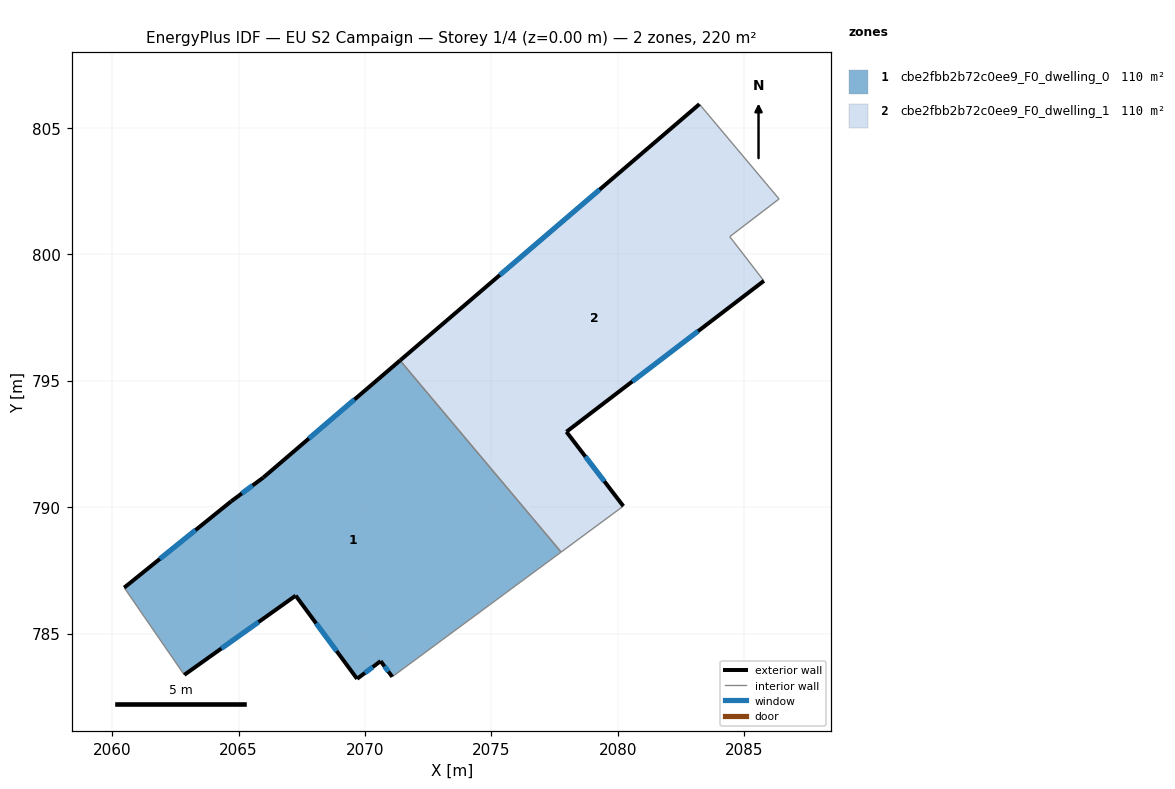
=== STOREY PLAN SPEC (per zone: floor XY polygon, exterior-wall plan segments, windows/doors) ===
zone 1: cbe2fbb2b72c0ee9_F0_dwelling_0  (110.1 m²)
  floor: (2071.39, 795.80) (2077.76, 788.23) (2071.07, 783.29) (2070.61, 783.91) (2069.69, 783.21) (2067.26, 786.50) (2062.85, 783.37) (2060.47, 786.82) (2064.70, 790.23) (2065.97, 791.17)
  exterior wall: (2064.70, 790.23) – (2060.47, 786.82)  [5.4 m]
    window: (2063.29, 789.09) – (2061.88, 787.96)  [1.8 m²]
  exterior wall: (2065.97, 791.17) – (2064.70, 790.23)  [1.6 m]
    window: (2065.55, 790.86) – (2065.13, 790.55)  [0.5 m²]
  exterior wall: (2071.39, 795.80) – (2065.97, 791.17)  [7.1 m]
    window: (2069.58, 794.26) – (2067.78, 792.72)  [2.4 m²]
  exterior wall: (2070.61, 783.91) – (2071.07, 783.29)  [0.8 m]
    window: (2070.77, 783.71) – (2070.92, 783.50)  [0.3 m²]
  exterior wall: (2069.69, 783.21) – (2070.61, 783.91)  [1.2 m]
    window: (2069.99, 783.45) – (2070.31, 783.68)  [0.4 m²]
  exterior wall: (2067.26, 786.50) – (2069.69, 783.21)  [4.1 m]
    window: (2068.06, 785.41) – (2068.88, 784.31)  [1.4 m²]
  exterior wall: (2062.85, 783.37) – (2067.26, 786.50)  [5.4 m]
    window: (2064.32, 784.41) – (2065.79, 785.46)  [1.8 m²]
  interior walls: 3
zone 2: cbe2fbb2b72c0ee9_F0_dwelling_1  (110.1 m²)
  floor: (2083.22, 805.94) (2086.38, 802.19) (2084.43, 800.70) (2085.78, 798.95) (2077.96, 792.98) (2080.21, 790.04) (2077.76, 788.23) (2071.39, 795.80)
  exterior wall: (2077.96, 792.98) – (2085.78, 798.95)  [9.8 m]
    window: (2080.57, 794.97) – (2083.17, 796.96)  [3.3 m²]
  exterior wall: (2080.21, 790.04) – (2077.96, 792.98)  [3.7 m]
    window: (2079.47, 791.02) – (2078.71, 792.00)  [1.2 m²]
  exterior wall: (2083.22, 805.94) – (2071.39, 795.80)  [15.6 m]
    window: (2079.28, 802.56) – (2075.33, 799.18)  [5.2 m²]
  interior walls: 5

=== DERIVED (storey summary) ===
Building: EU S2 Campaign
Storey: 1 of 4  (floor level z = 0.00 m)
Storey gross floor area: 220.2 m²
Zones on this storey: 2
  - cbe2fbb2b72c0ee9_F0_dwelling_0: floor 110.1 m²; exterior wall 25.6 m (76.7 m²); 7 window(s) 8.5 m²; WWR 11.1%
  - cbe2fbb2b72c0ee9_F0_dwelling_1: floor 110.1 m²; exterior wall 29.1 m (87.4 m²); 3 window(s) 9.7 m²; WWR 11.1%
Zone adjacency (shared interzone walls):
  - cbe2fbb2b72c0ee9_F0_dwelling_0 ↔ cbe2fbb2b72c0ee9_F0_dwelling_1